Labelled photos from "image", an image-classification folder in mocharifa/Klasifikasi3Cabai. The possible labels are: hijau, merah, rawit.

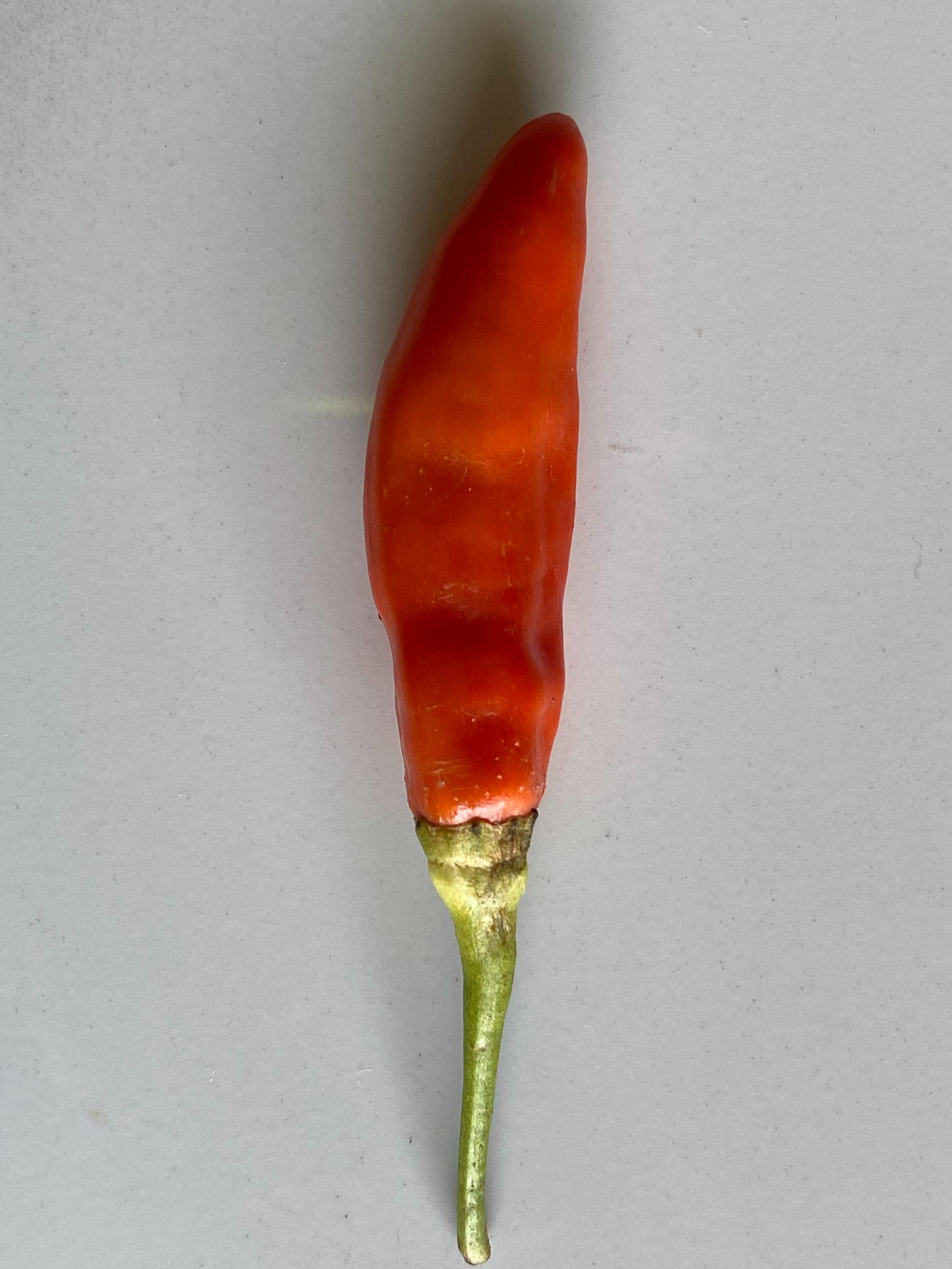
Label: merah

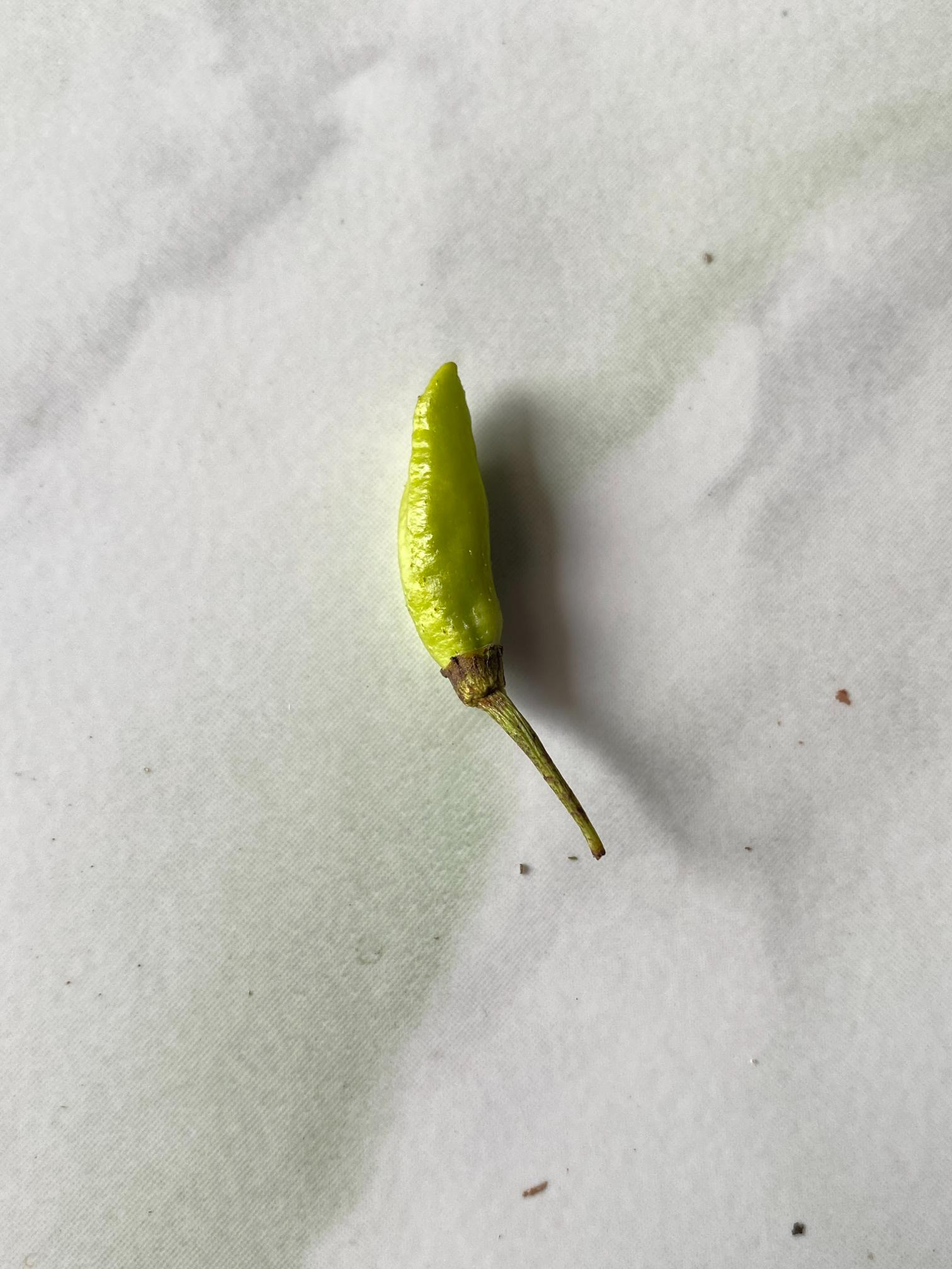
Label: hijau

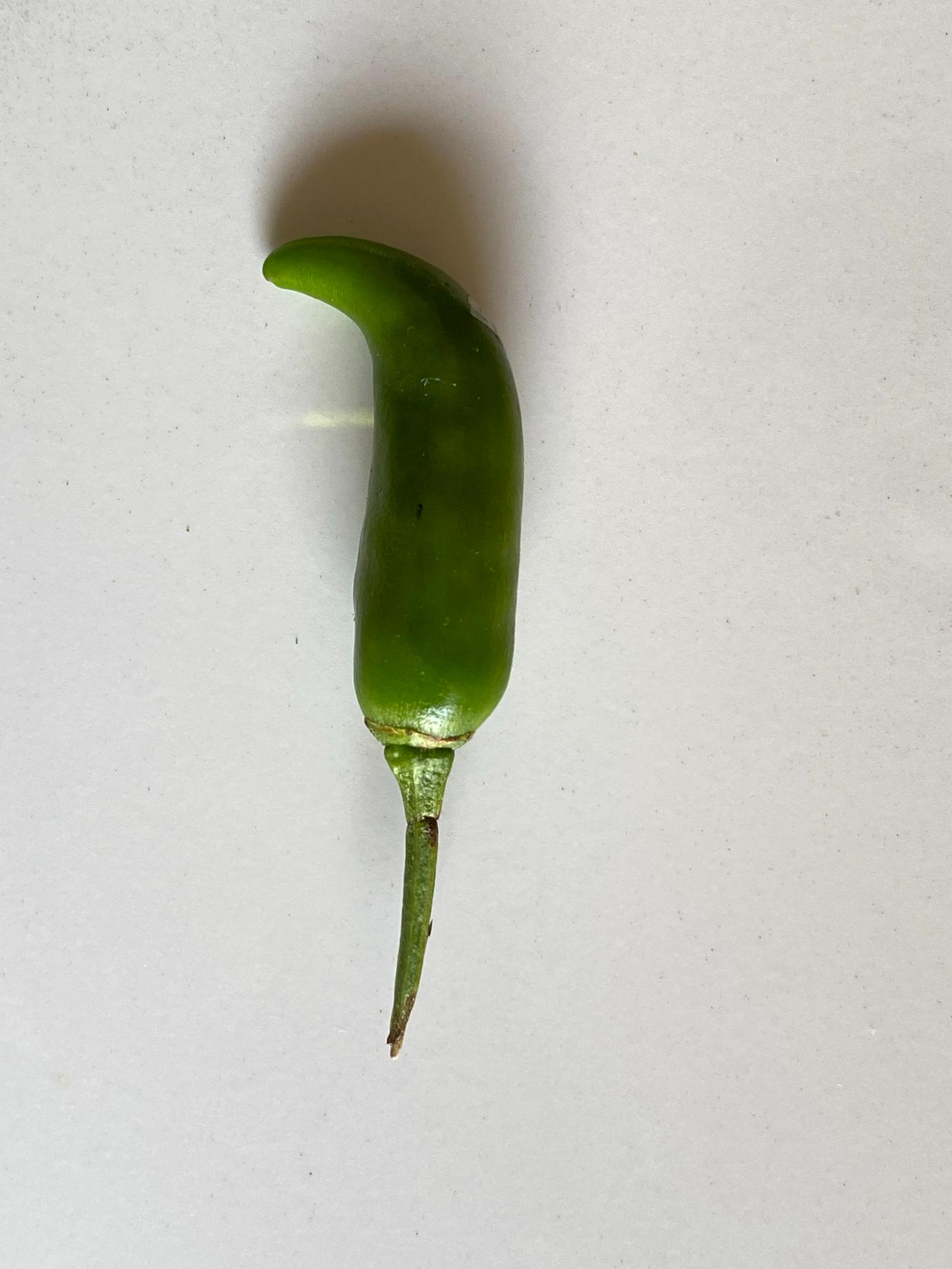
Label: rawit

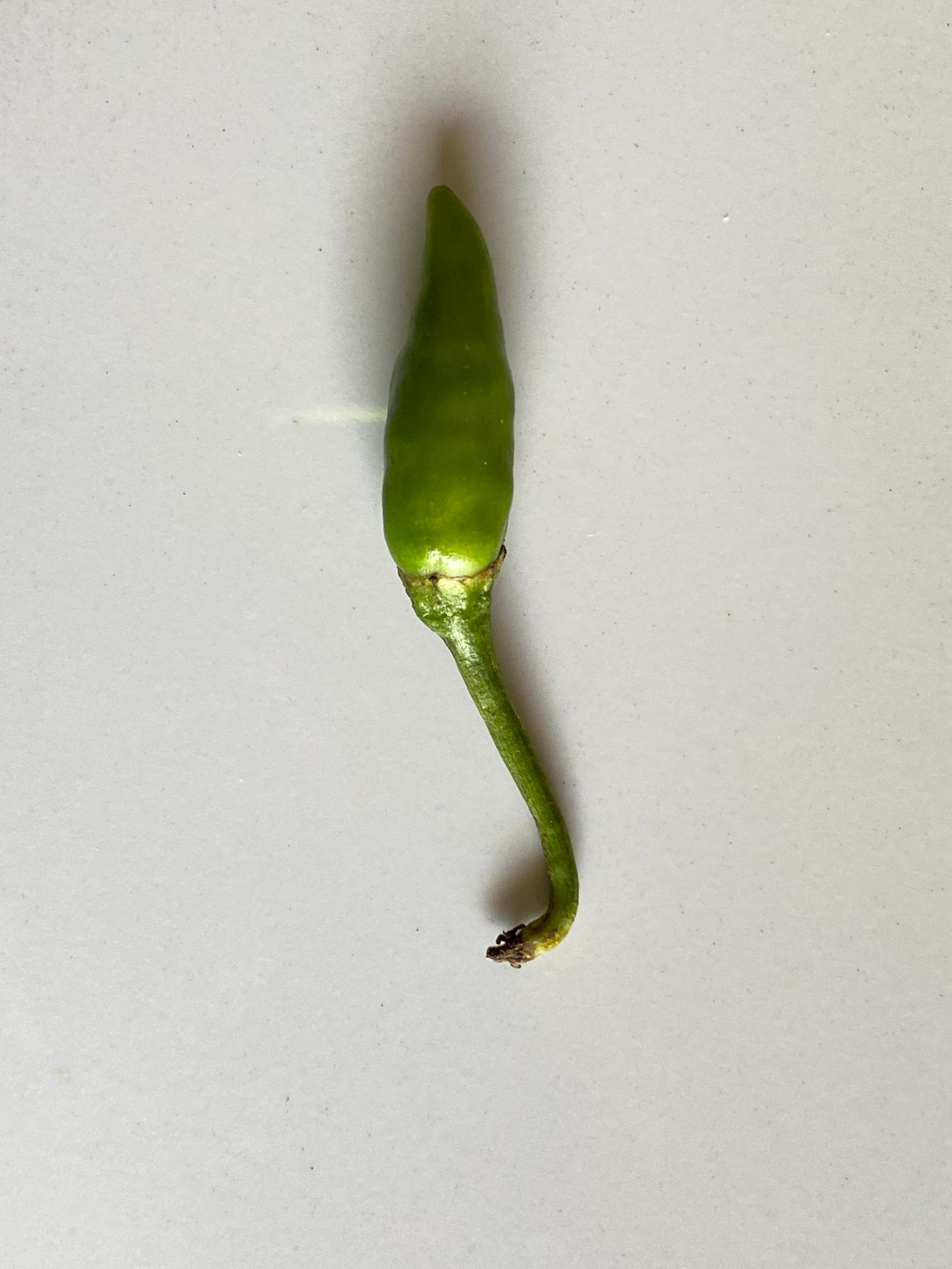
Label: rawit

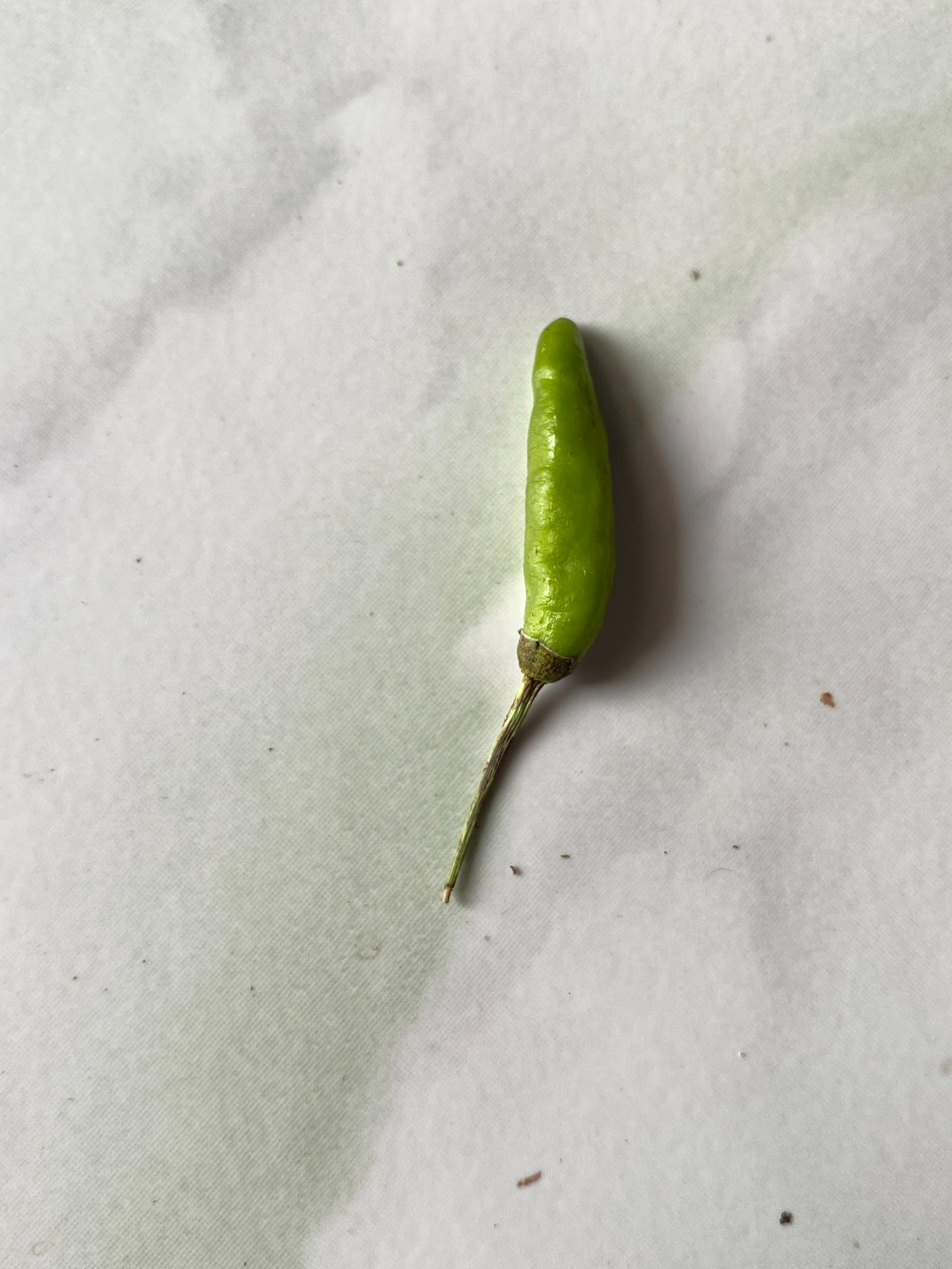
Label: hijau

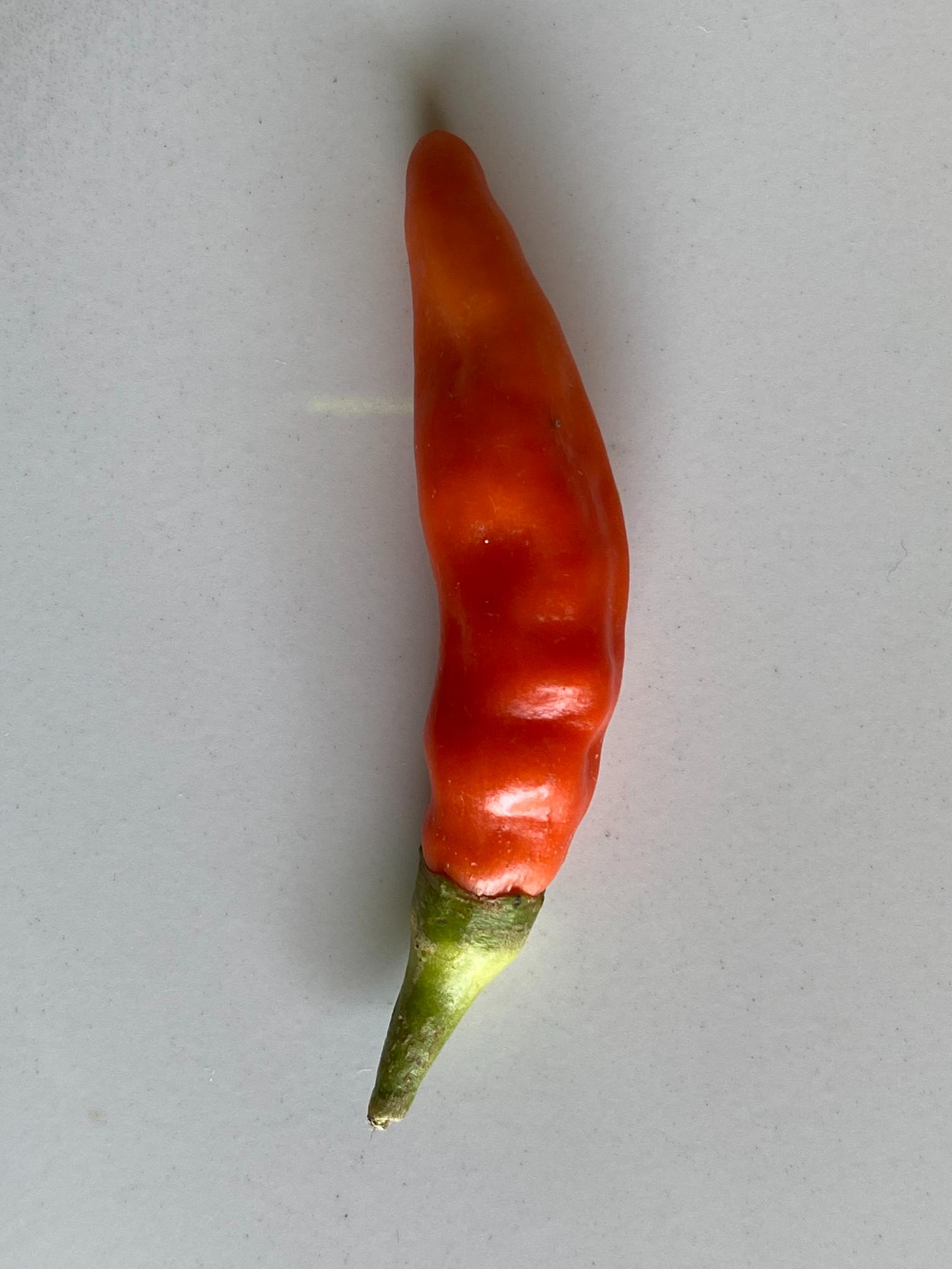
Label: merah
